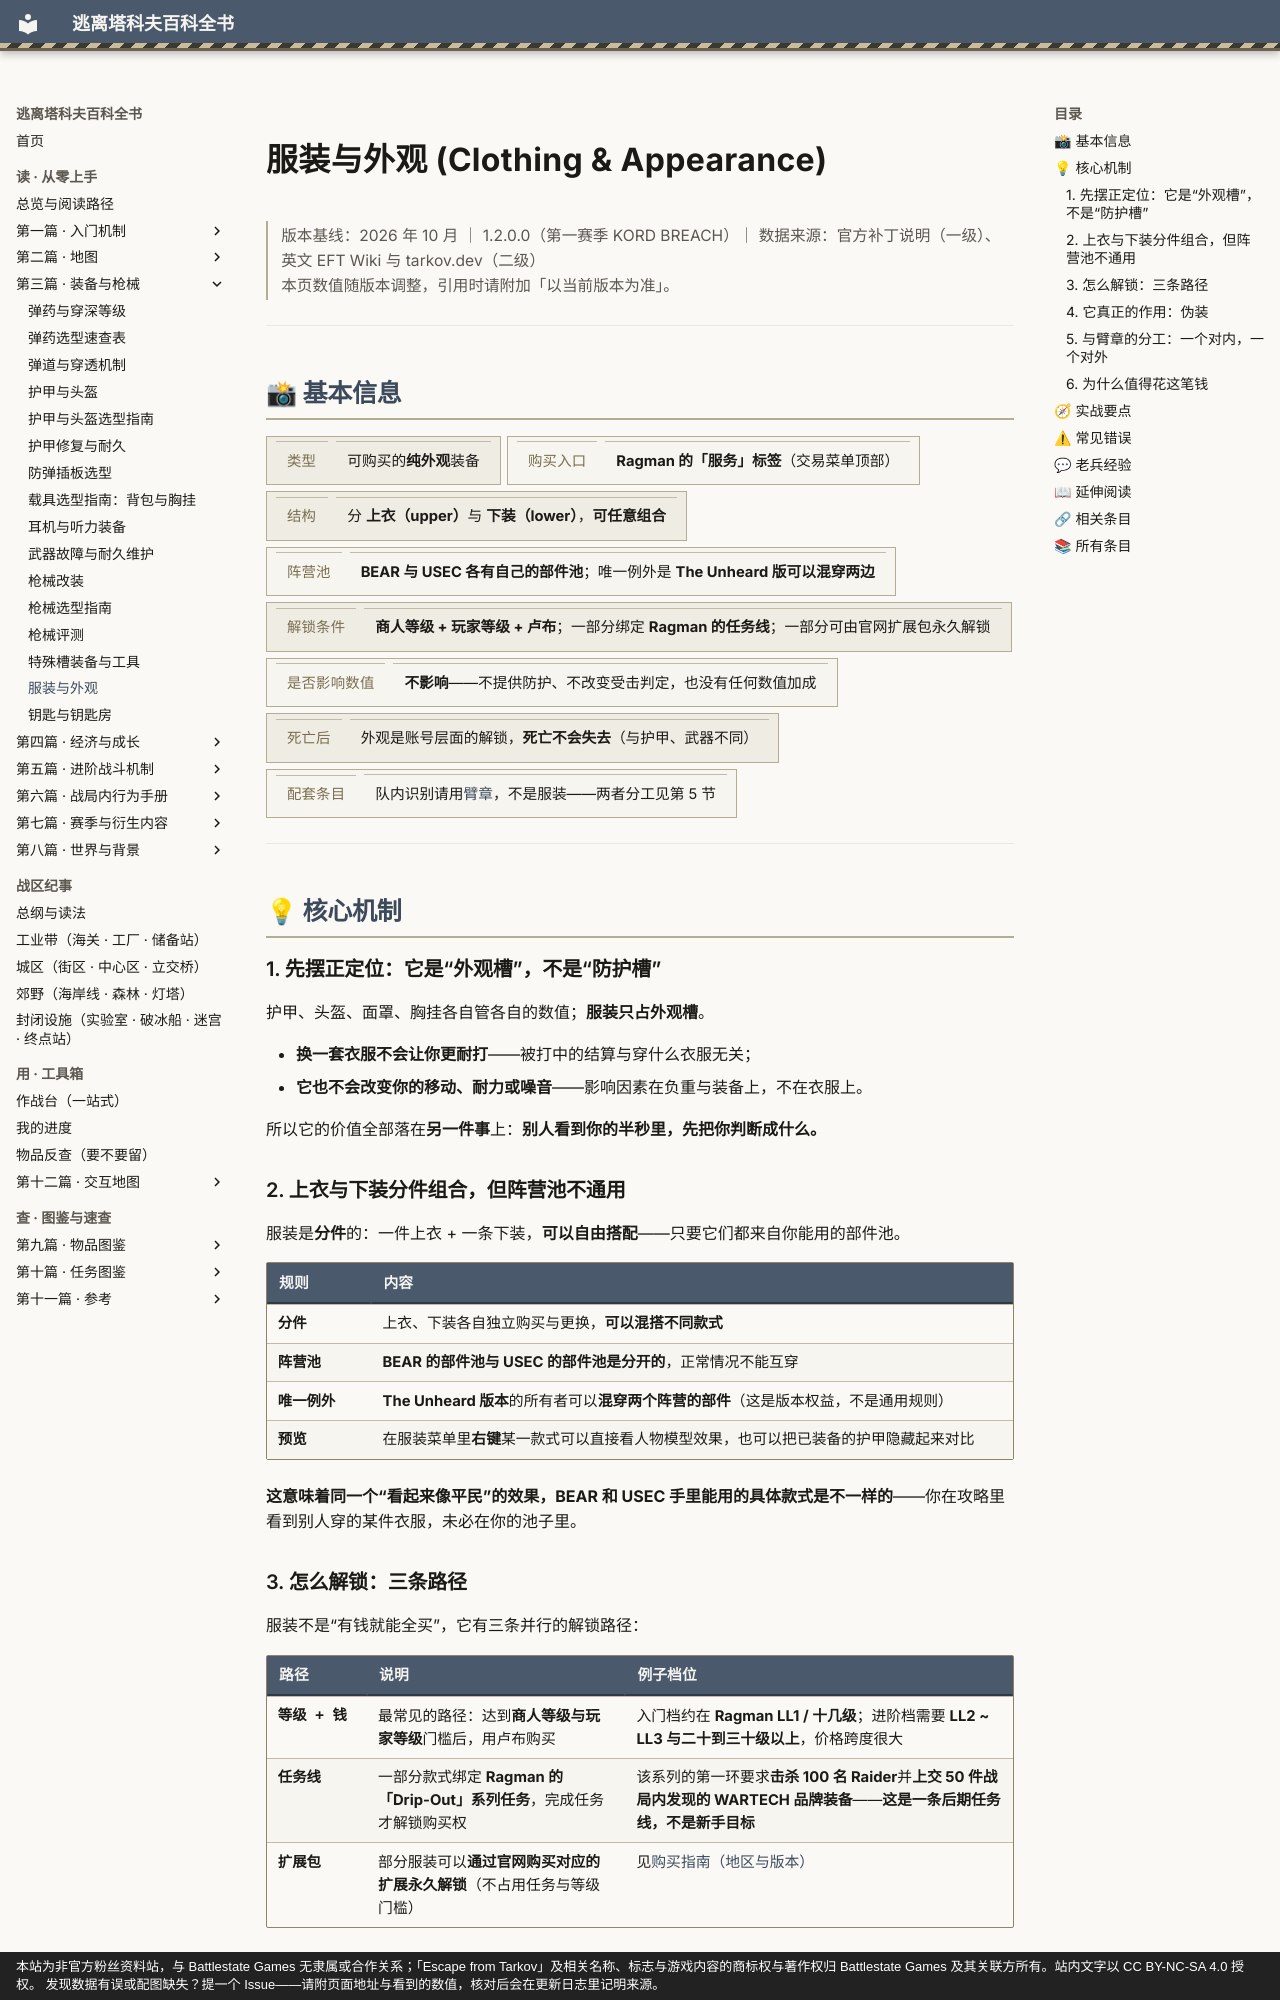

repository: GTX950L/tarkov-encyclopedia · page: entries/clothing/index.html · generator: mkdocs · copyright: 本站为非官方粉丝资料站，与 Battlestate Games 无隶属或合作关系；「Escape from Tarkov」及相关名称、标志与游戏内容的商标权与著作权归 Battlestate Games 及其关联方所有。站内文字以 CC BY-NC-SA 4.0 授权。 发现数据有误或配图缺失？提一个 Issue——请附页面地址与看到的数值，核对后会在更新日志里记明来源。

---
description: "服装与外观：护甲、头盔、面罩、胸挂各自管各自的数值；服装只占外观槽。"  # 自动生成
tags:
  - 装备
  - 中期
---
# 服装与外观 (Clothing & Appearance)

<div class="tk-ver" data-search-exclude markdown>

> 版本基线：2026 年 10 月 ｜ 1.2.0.0（第一赛季 KORD BREACH）｜ 数据来源：官方补丁说明（一级）、英文 EFT Wiki 与 tarkov.dev（二级）  
> 本页数值随版本调整，引用时请附加「以当前版本为准」。

</div>

<a id="top"></a>

---

## 📸 基本信息

<div class="tk-kv-wrap" markdown>

| 项目 | 信息 |
|------|------|
| **类型** | 可购买的**纯外观**装备 |
| **购买入口** | **Ragman 的「服务」标签**（交易菜单顶部） |
| **结构** | 分 **上衣（upper）**与 **下装（lower）**，**可任意组合** |
| **阵营池** | **BEAR 与 USEC 各有自己的部件池**；唯一例外是 **The Unheard 版可以混穿两边** |
| **解锁条件** | **商人等级 + 玩家等级 + 卢布**；一部分绑定 **Ragman 的任务线**；一部分可由官网扩展包永久解锁 |
| **是否影响数值** | **不影响**——不提供防护、不改变受击判定，也没有任何数值加成 |
| **死亡后** | 外观是账号层面的解锁，**死亡不会失去**（与护甲、武器不同） |
| **配套条目** | 队内识别请用[臂章](iff.md)，不是服装——两者分工见第 5 节 |

</div>

---

## 💡 核心机制

### 1. 先摆正定位：它是“外观槽”，不是“防护槽”

护甲、头盔、面罩、胸挂各自管各自的数值；**服装只占外观槽**。

- **换一套衣服不会让你更耐打**——被打中的结算与穿什么衣服无关；
- **它也不会改变你的移动、耐力或噪音**——影响因素在负重与装备上，不在衣服上。

所以它的价值全部落在**另一件事**上：**别人看到你的半秒里，先把你判断成什么。**

### 2. 上衣与下装分件组合，但阵营池不通用

服装是**分件**的：一件上衣 + 一条下装，**可以自由搭配**——只要它们都来自你能用的部件池。

| 规则 | 内容 |
|------|------|
| **分件** | 上衣、下装各自独立购买与更换，**可以混搭不同款式** |
| **阵营池** | **BEAR 的部件池与 USEC 的部件池是分开的**，正常情况不能互穿 |
| **唯一例外** | **The Unheard 版本**的所有者可以**混穿两个阵营的部件**（这是版本权益，不是通用规则） |
| **预览** | 在服装菜单里**右键**某一款式可以直接看人物模型效果，也可以把已装备的护甲隐藏起来对比 |

**这意味着同一个“看起来像平民”的效果，BEAR 和 USEC 手里能用的具体款式是不一样的**——你在攻略里看到别人穿的某件衣服，未必在你的池子里。
